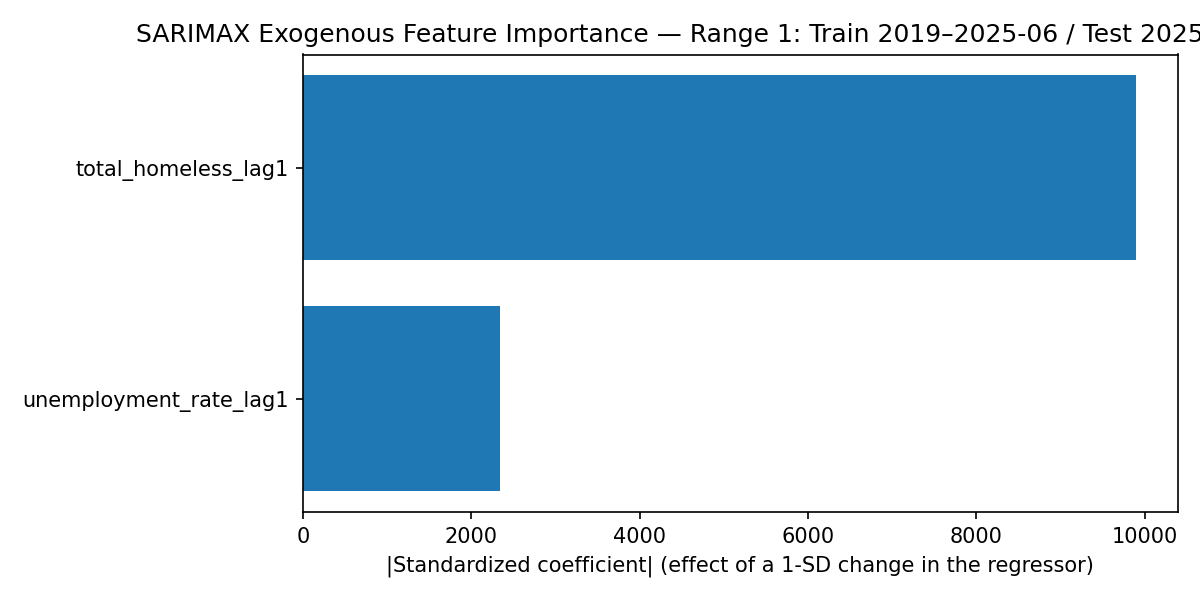

Data behind this chart, as committed beside it:
feature, std_coefficient, abs_std_coefficient, p_value, significant_p<0.05
total_homeless_lag1, 9896, 9896, 0.001418, True
unemployment_rate_lag1, 2339, 2339, 0.2225, False
